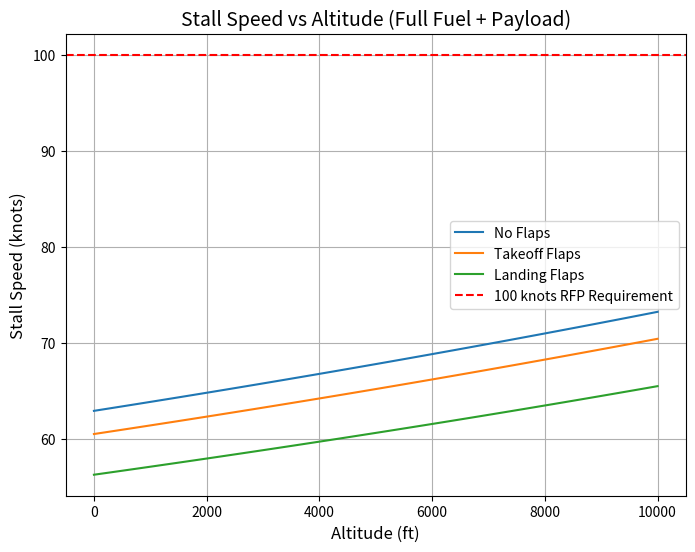
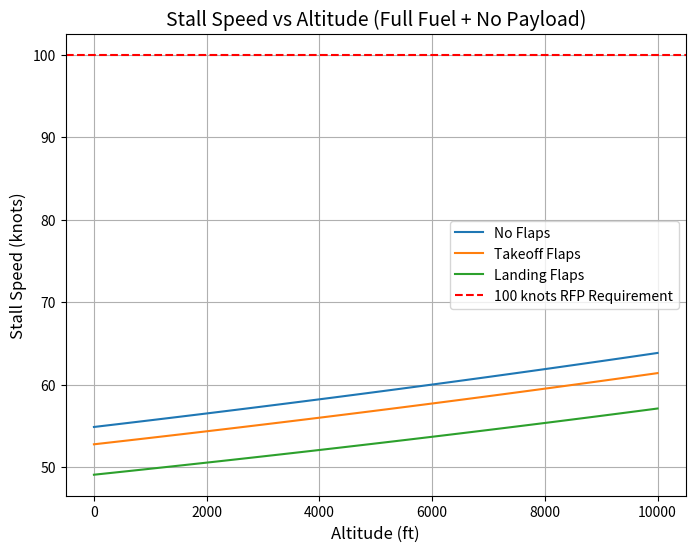
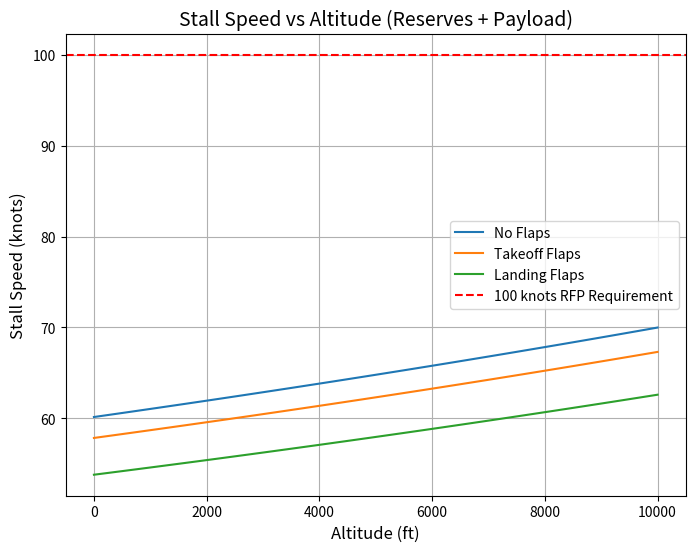
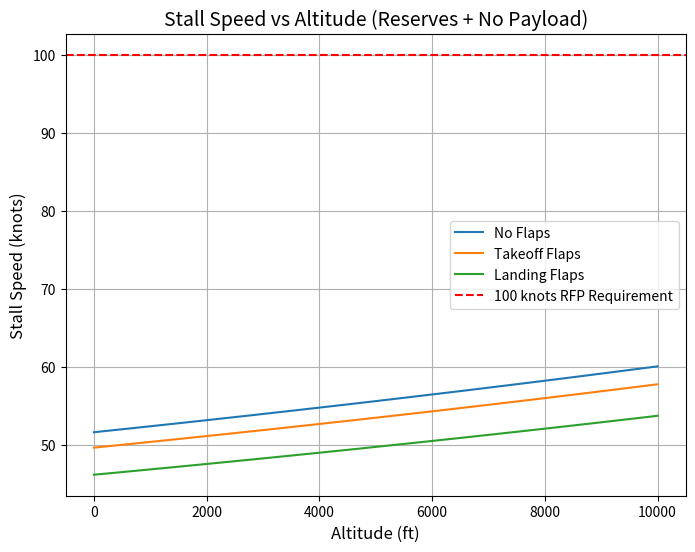

These figures' Python source, in order:
import numpy as np
import matplotlib.pyplot as plt

def StandardTemp(h):
    """Returns Temperature in Rankine based on height in ft"""
    T_SL = 518.7  # R
    theta = 1 - 6.875e-6 * h
    T = T_SL * theta
    return T

def StandardDensity(h):
    """Returns density in slugs/ft^3"""
    rho_SL = 2.377e-3  # slugs/ft^3
    delta = (1 - 6.875e-6 * h) ** 5.2561  # pressure ratio
    theta = 1 - 6.875e-6 * h  # temperature ratio
    sigma = delta / theta  # density ratio
    rho = sigma * rho_SL
    return rho

def StallSpeed(W, rho, CL_max, S):
    """Returns the stall speed in ft/s"""
    return np.sqrt((2 * W) / (rho * S * CL_max))

# Weight values and labels
W_values = [8311.08, 6311.08, 7586.26, 5586.26]  # lb
weight_labels = ["Full Fuel + Payload", "Full Fuel + No Payload", "Reserves + Payload", "Reserves + No Payload"]
CL_max_values = [1.6, 1.73, 2.0]  # Clean, Takeoff, Landing
config_labels = ["No Flaps", "Takeoff Flaps", "Landing Flaps"]
S = 387.2  # Assumed wing area in ft^2

# Altitude range
h_values = np.linspace(0, 10000, 100)

# Convert stall speeds from ft/s to knots (1 ft/s = 0.592484 knots)
ft_to_knots = 0.592484

# Create individual plots
for i, (W, label) in enumerate(zip(W_values, weight_labels)):
    plt.figure(figsize=(8, 6))
    
    for CL_max, config in zip(CL_max_values, config_labels):
        stall_speeds = [StallSpeed(W, StandardDensity(h), CL_max, S) * ft_to_knots for h in h_values]
        print(max(stall_speeds))
        plt.plot(h_values, stall_speeds, label=config)
    
    # Add 100-knot reference line
    plt.axhline(y=100, color='r', linestyle='--', label='100 knots RFP Requirement')
    plt.title(f'Stall Speed vs Altitude ({label})', fontsize = 14)
    plt.xlabel('Altitude (ft)', fontsize = 12)
    plt.ylabel('Stall Speed (knots)', fontsize = 12)
    plt.legend()
    plt.grid()
    plt.show()
